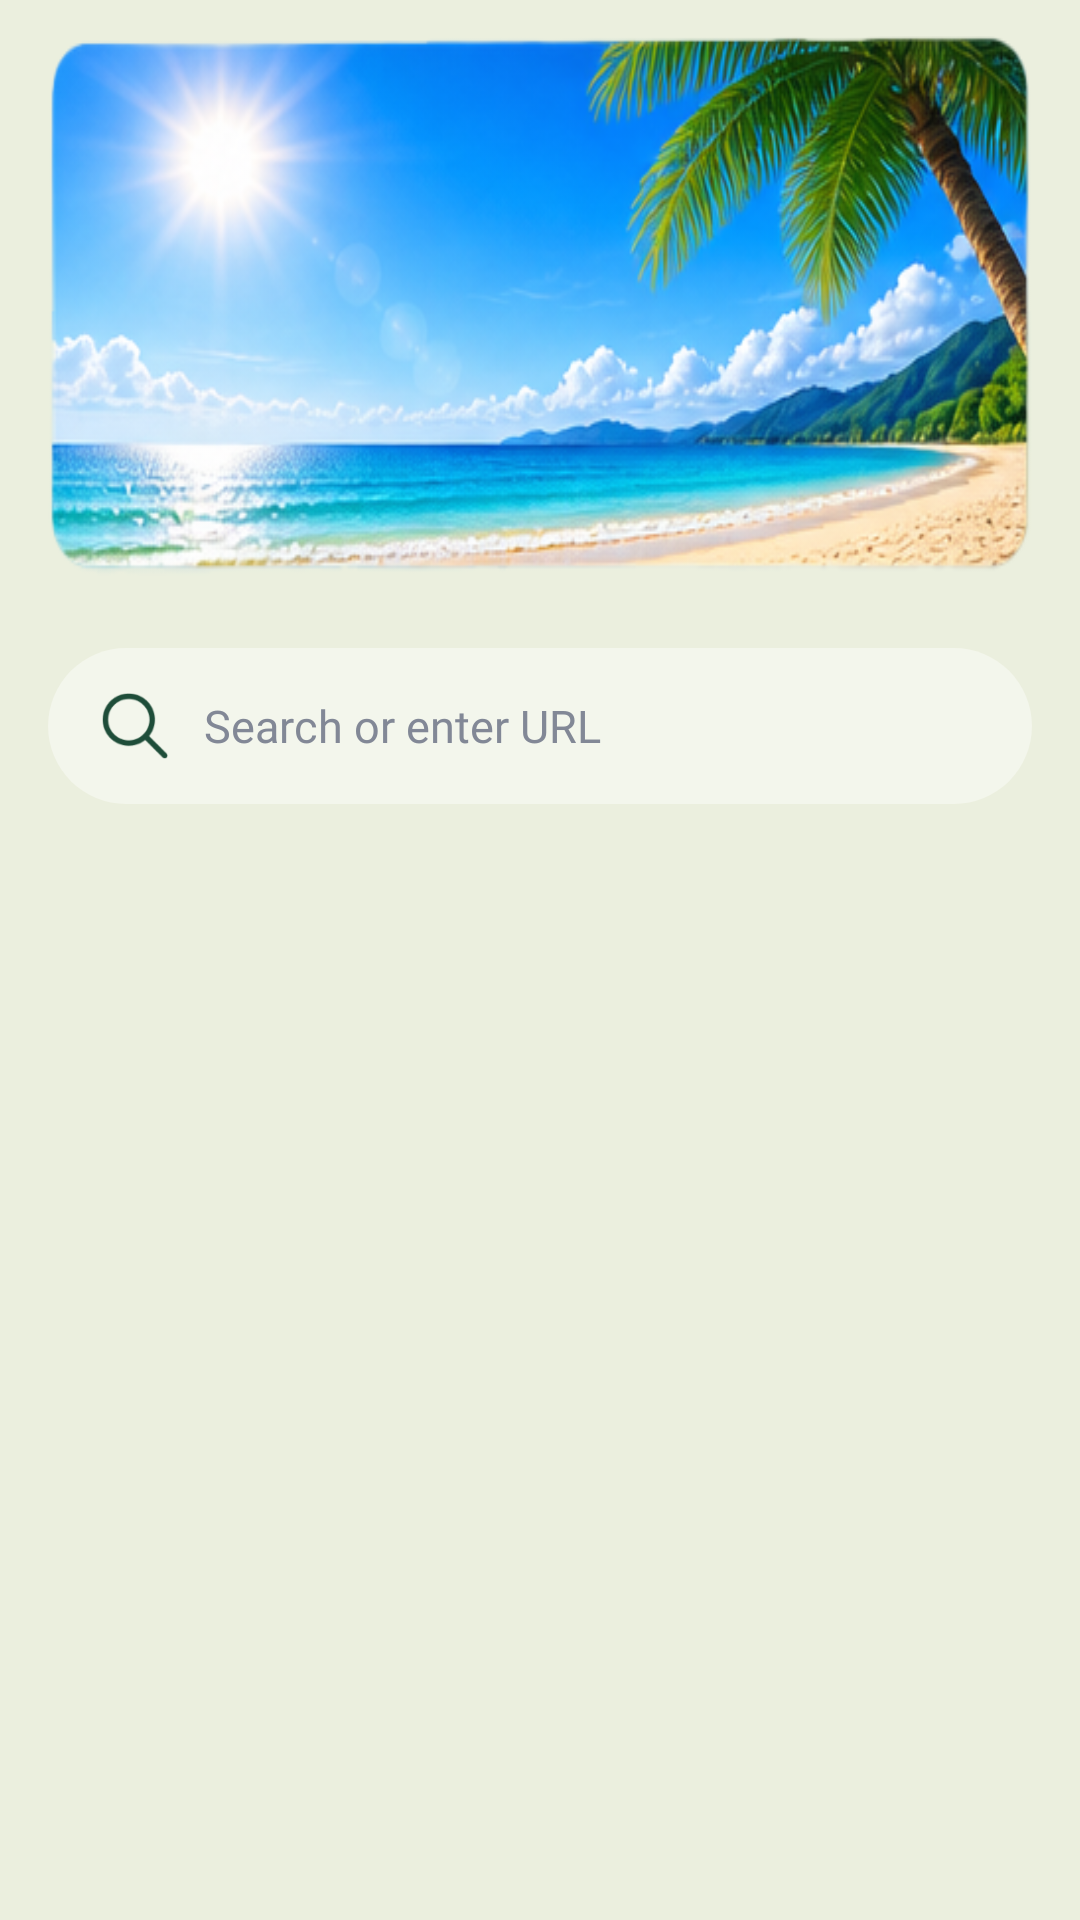

The Android layout XML behind this screen, and the referenced resources:
<!-- AndroidManifest.xml: application theme Theme.GateBrowser -->
<!-- res/layout/fragment_home.xml -->
<?xml version="1.0" encoding="utf-8"?>
<ScrollView xmlns:android="http://schemas.android.com/apk/res/android"
    xmlns:app="http://schemas.android.com/apk/res-auto"
    xmlns:tools="http://schemas.android.com/tools"
    android:id="@+id/homeScroll"
    android:layout_width="match_parent"
    android:layout_height="match_parent"
    android:background="@color/mainBg"
    android:clipToPadding="false"
    android:fillViewport="true"
    android:overScrollMode="never">

    <androidx.constraintlayout.widget.ConstraintLayout
        android:id="@+id/homeContent"
        android:layout_width="match_parent"
        android:layout_height="wrap_content"
        android:minHeight="620dp"
        android:paddingHorizontal="16dp"
        android:paddingTop="12dp"
        android:paddingBottom="24dp">

        <FrameLayout
            android:id="@+id/newsBanner"
            android:layout_width="0dp"
            android:layout_height="180dp"
            android:background="@drawable/weather_sunny"
            app:layout_constraintEnd_toEndOf="parent"
            app:layout_constraintStart_toStartOf="parent"
            app:layout_constraintTop_toTopOf="parent">

            <androidx.viewpager2.widget.ViewPager2
                android:id="@+id/newsPager"
                android:layout_width="match_parent"
                android:layout_height="match_parent"
                android:overScrollMode="never" />

            <LinearLayout
                android:id="@+id/newsIndicators"
                android:layout_width="wrap_content"
                android:layout_height="wrap_content"
                android:layout_gravity="bottom|center_horizontal"
                android:layout_marginBottom="10dp"
                android:gravity="center"
                android:orientation="horizontal"
                android:visibility="gone" />

            <TextView
                android:id="@+id/newsEmptyState"
                android:layout_width="match_parent"
                android:layout_height="match_parent"
                android:gravity="center"
                android:text="@string/news_banner_empty"
                android:textColor="#6B7480"
                android:textSize="14sp"
                android:visibility="gone" />
        </FrameLayout>

        <LinearLayout
            android:id="@+id/searchBox"
            android:layout_width="0dp"
            android:layout_height="52dp"
            android:layout_marginTop="24dp"
            android:background="@drawable/bg_search_box"
            android:gravity="center_vertical"
            android:orientation="horizontal"
            android:paddingStart="18dp"
            android:paddingEnd="16dp"
            app:layout_constraintEnd_toEndOf="parent"
            app:layout_constraintStart_toStartOf="parent"
            app:layout_constraintTop_toBottomOf="@id/newsBanner">

            <ImageView
                android:layout_width="22dp"
                android:layout_height="22dp"
                android:contentDescription="@string/browser_search"
                android:src="@drawable/ic_search_top" />

            <EditText
                android:id="@+id/searchInput"
                android:layout_width="0dp"
                android:layout_height="match_parent"
                android:layout_marginStart="12dp"
                android:layout_weight="1"
                android:autofillHints="url"
                android:background="@android:color/transparent"
                android:fontFamily="@font/inter_regular"
                android:hint="@string/browser_search_hint"
                android:imeOptions="actionSearch"
                android:inputType="textUri"
                android:maxLines="1"
                android:singleLine="true"
                android:textColor="#FFFFFF"
                android:textColorHint="#828896"
                android:textSize="15sp" />
        </LinearLayout>

        <androidx.core.widget.NestedScrollView
            android:id="@+id/shortcutsScroll"
            android:layout_width="0dp"
            android:layout_height="wrap_content"
            android:layout_marginTop="12dp"
            android:clipToPadding="false"
            android:fadingEdgeLength="16dp"
            android:overScrollMode="ifContentScrolls"
            android:requiresFadingEdge="vertical"
            app:layout_constraintEnd_toEndOf="parent"
            app:layout_constraintStart_toStartOf="parent"
            app:layout_constraintTop_toBottomOf="@id/searchBox">

            <GridLayout
                android:id="@+id/shortcutsGrid"
                android:layout_width="match_parent"
                android:layout_height="wrap_content"
                android:columnCount="4"
                android:rowCount="2"
                android:useDefaultMargins="false"
                tools:ignore="UselessLeaf" />

        </androidx.core.widget.NestedScrollView>

        <FrameLayout
            android:id="@+id/nativeAd"
            android:layout_width="0dp"
            android:layout_height="wrap_content"
            android:layout_marginTop="12dp"
            app:layout_constraintEnd_toEndOf="parent"
            app:layout_constraintStart_toStartOf="parent"
            app:layout_constraintTop_toBottomOf="@id/shortcutsScroll" />

    </androidx.constraintlayout.widget.ConstraintLayout>
</ScrollView>
<!-- resources referenced by this layout -->
<resources>
  <color name="mainBg">#EBEFDE</color>
  <!-- drawable bg_search_box (drawable) -->
  <?xml version="1.0" encoding="utf-8"?>
  <shape xmlns:android="http://schemas.android.com/apk/res/android">
      <solid android:color="#66FFFFFF" />
      <corners android:radius="26dp" />
  </shape>
  <!-- drawable ic_search_top: webp bitmap (drawable-xxhdpi, 3144 bytes) -->
  <!-- drawable weather_sunny: png bitmap (drawable-xxhdpi, 200032 bytes) -->
  <string name="browser_search">Search</string>
  <string name="browser_search_hint">Search or enter URL</string>
  <string name="news_banner_empty">News is unavailable right now.</string>
  <style name="Theme.GateBrowser" parent="Base.Theme.GateBrowser" />
  <style name="Base.Theme.GateBrowser" parent="Theme.Material3.DayNight.NoActionBar">
          
          
      </style>
</resources>
